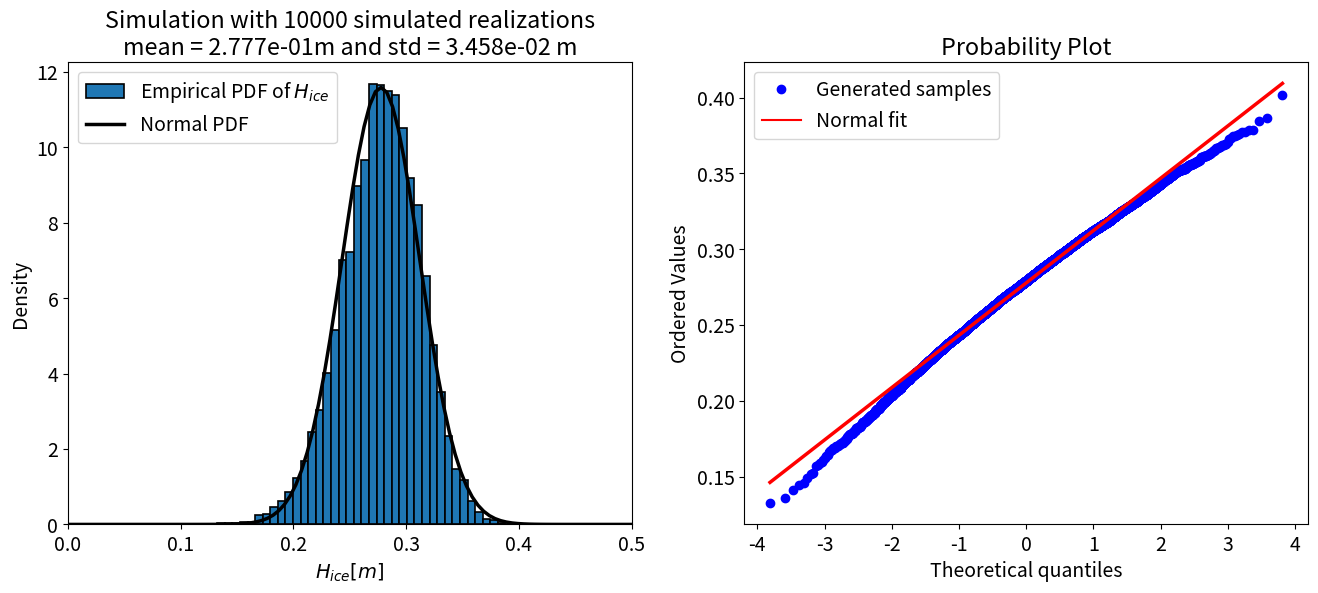
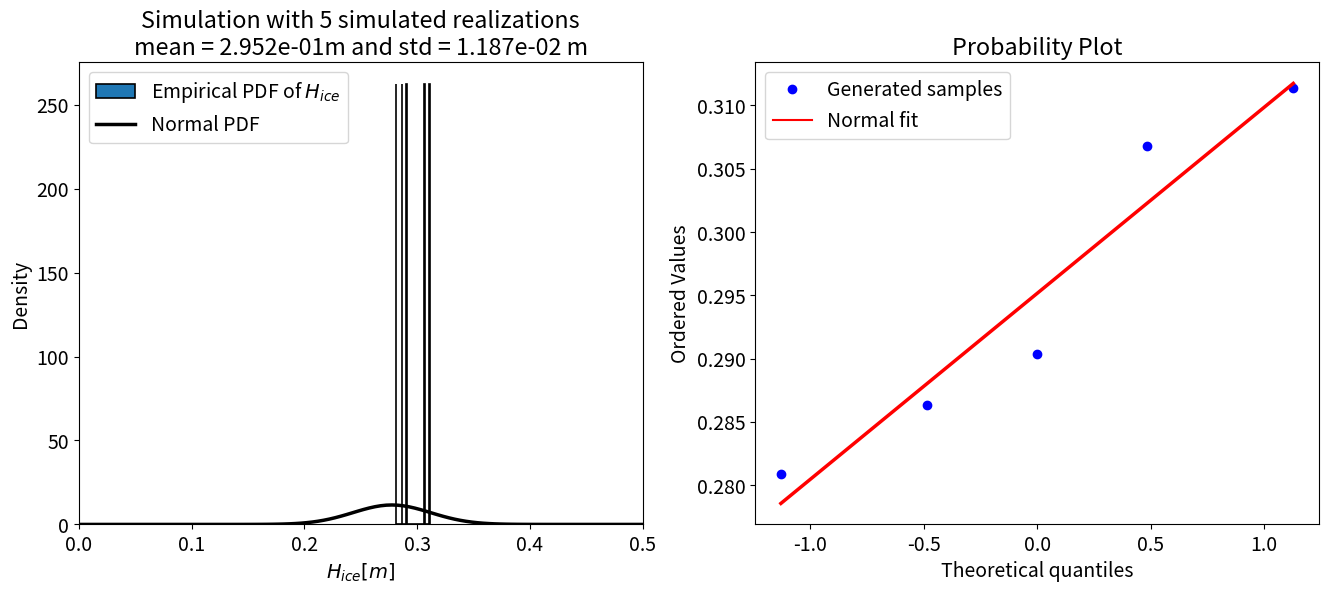
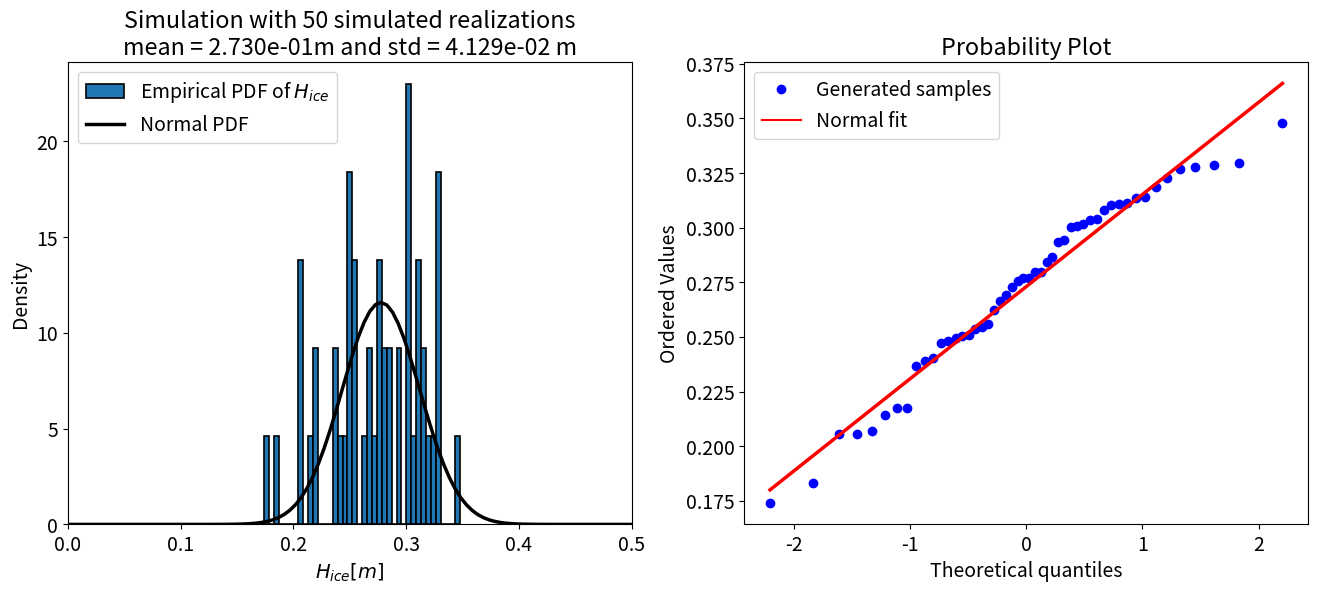
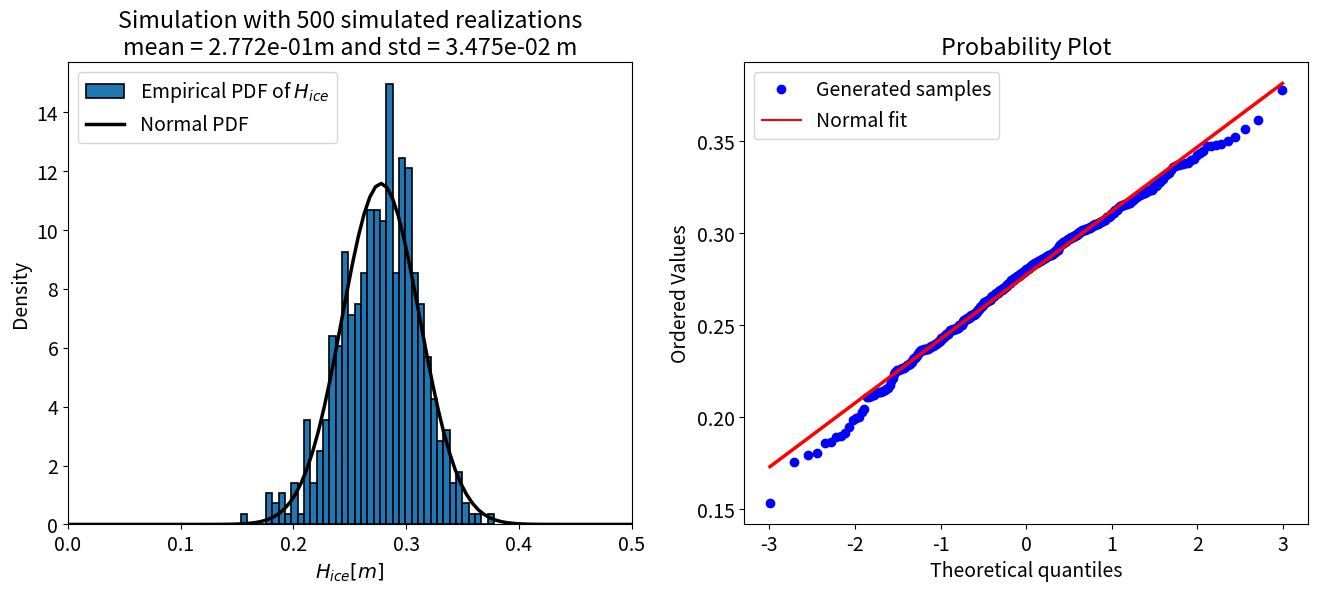
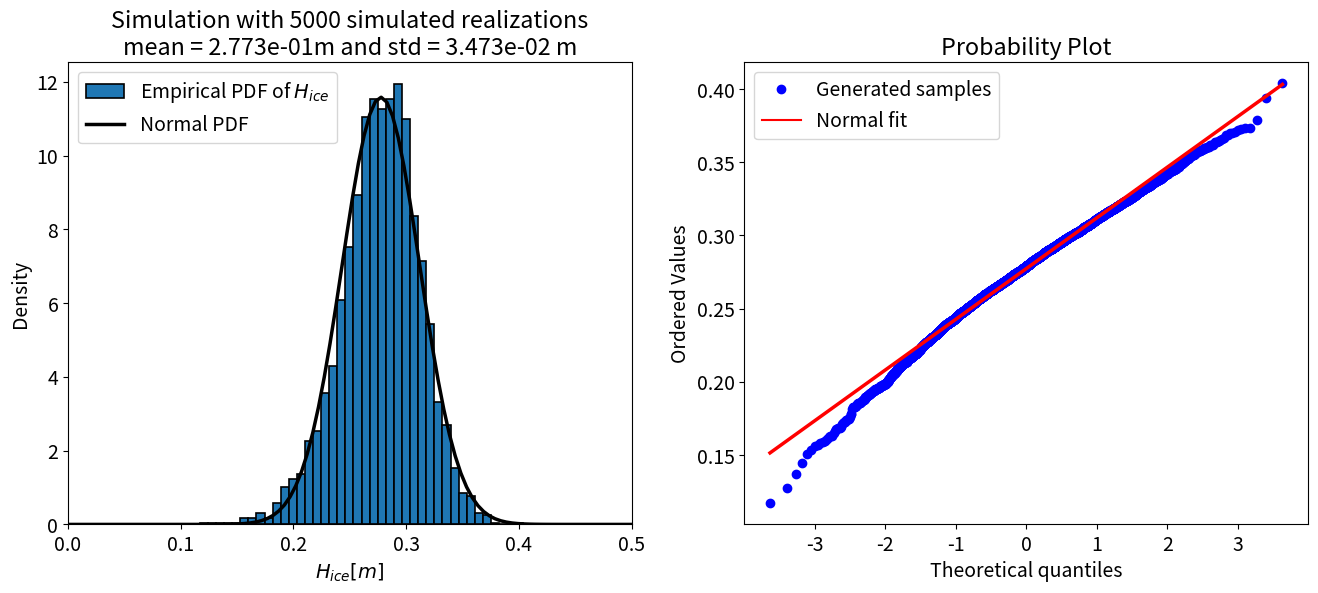
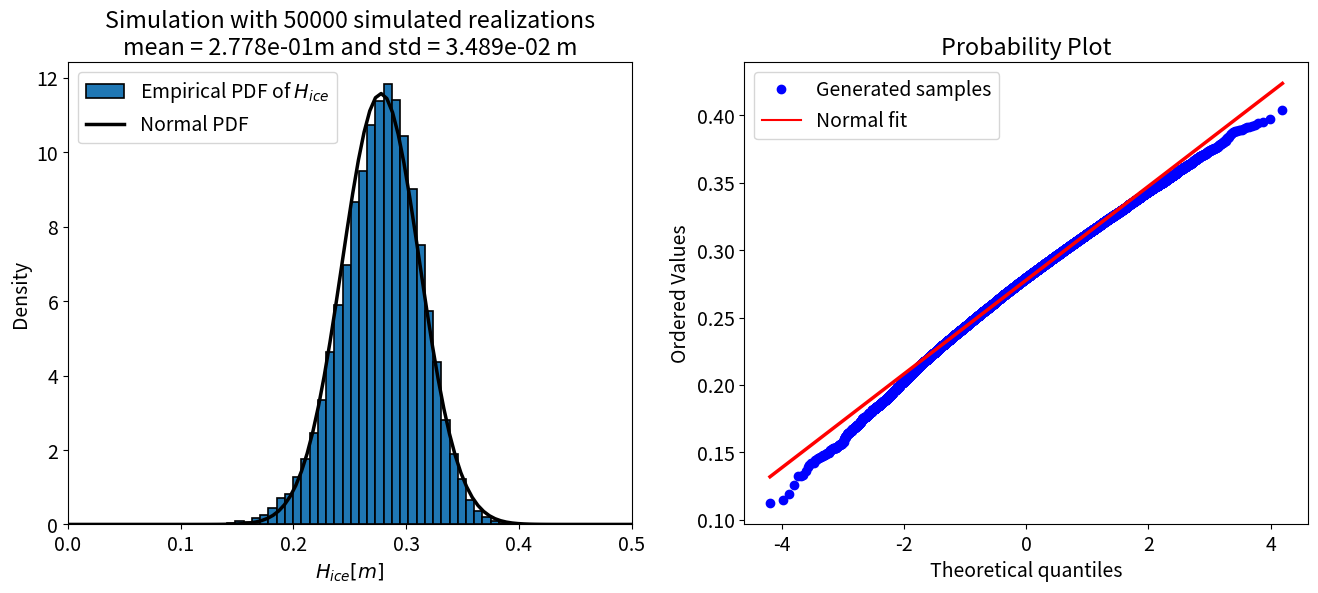

The matplotlib source for these figures, in order:
# ---
# jupyter:
#   jupytext:
#     text_representation:
#       extension: .py
#       format_name: percent
#       format_version: '1.3'
#       jupytext_version: 1.16.6
# ---

# %% [markdown]
# # GA 1.2: Analysis Notebook
#
# <h1 style="position: absolute; display: flex; flex-grow: 0; flex-shrink: 0; flex-direction: row-reverse; top: 60px;right: 30px; margin: 0; border: 0">
#     <style>
#         .markdown {width:100%; position: relative}
#         article { position: relative }
#     </style>
#     <img src="https://gitlab.tudelft.nl/mude/public/-/raw/main/tu-logo/TU_P1_full-color.png" style="width:100px" />
#     <img src="https://gitlab.tudelft.nl/mude/public/-/raw/main/mude-logo/MUDE_Logo-small.png" style="width:100px" />
# </h1>
# <h2 style="height: 10px">
# </h2>
#
# *[CEGM1000 MUDE](http://mude.citg.tudelft.nl/): Week 1.2, Friday, Sep 13, 2024.*

# %% [markdown] id="1db6fea9-f3ad-44bc-a4c8-7b2b3008e945"
# _This assignment does not need to be turned in._
#
# ## Let's account for the latest news!
#
# Imagine that it is April 5, 2025: the **last day** to make a bet for the 2025 Breakup! Our team has a method for predicting breakup time already, and the key piece of information that you need to provide is an estimate of **ice thickness.** Of course, we know that there is a lot of variability in the growth and melting of ice due to the weather conditions, so we also need to evaluate the **uncertainty** in our estimate.
#
# In short, your task in this notebook is to provide an estimate of the mean and standard deviation of the ice thickness given uncertain temperature as an input variable.
#
# ## The Ice Thickness Model
#
# To model the ice growth, you want to use the classical _Stefan's Problem_, which aims to determine how an ice layer grows as a function of time, given the constraint that the temperature of air ($T_{air}$) is constant, smaller than the freezing temperature $T_{fr}$ and everywhere the same.
#
#
# ![Sketch](./sketch_ice.png)
#
# Using this problem, we can model ice growth as:
#
# $$
# H^2_{ice}-H^2_{ice,0} = \frac{2 k_{ice}}{\rho_{ice} l}\int{(T_s-T_{fr})}dt
# $$
#
# where $H_{ice}$ is the thickness of the ice at a given time $t$, $H_{ice,0}$ is the thickness of the ice at time $t=0$, $k_{ice}=2.2W/(K \cdot m)$ is the thermal conductivity of ice, $\rho_{ice}=917 kg/m^3$ is the density of ice, $l = 333,4 J/g = 333,4 kJ/kg$ is the latent heat of fusion, $T_s$ is the equal to the temperature of the air and $T_{fr}=273K$ is the freezing temperature of water.
#
# We want to estimate the ice thickness after 3 days, and will assume that the temperature remains stable during that period. Therefore, the previous equation will lead to:
#
# $$
# H_{ice} = \sqrt{\frac{2 k_{ice}}{\rho_{ice} l}\Delta T \Delta t+H^2_{ice,0}}
# $$
#
# where $\Delta T = |T_s-T_{fr}|$ and $\frac{2 k_{ice}}{\rho_{ice} l} \approx 1.44 \cdot 10^{-8} \ m^2/K s$
#
# **Previous work provides the following data:**
# - Based on the samples of ice measurements, the mean thickness is $\mu_{H0}=0.20m$ and the standard deviation of thickness is $\sigma_{H0}=0.03m$.
# - Based on the forecast, the mean air temperature during the next 3 days is $\mu_T=263K$ and the standard deviation of the temperature of $\sigma_T=4K$.
# - The rest of the variables are deterministic.
# - The ice thickness and the predicted temperature are independent random variables.
#
# **The goal of this notebook is to carry out the uncertainty propagation and validation of the propagation model. Then you will use the results to answer a few questions in the `Report.md` file.**
#
# *Note that you are interested in the increment of temperature $|T_s-T_{fr}|$, whose mean is $\mu_{iT}=|263-273|=10K$ and $\sigma_{iT}=4K$.*

# %%
import numpy as np
import matplotlib.pyplot as plt

from scipy.stats import norm
from scipy.stats import probplot

plt.rcParams.update({'font.size': 14})


# %% [markdown]
# ### Internal equation check
#
# Here we provide a simple function to check the values of ice thickness for different values of the input parameters. It may be useful to debug your code, or to get an understanding for the function of random variables.

# %%
def stefan(constant, H0, Ts, Tfr, time):
    return np.sqrt(constant*time*abs(Ts-Tfr) + H0**2)


# %%
print('Ice thickness: ' +
      f'{stefan(1.44*10**(-8), 0.15, 261, 273, 3*24*3600):.3f} m')


# %% [markdown]
# ## Part 1: Write all necessary functions
#
# 1. Apply the propagation laws with `H_taylor()` to find the mean and standard deviation of the linearized function of random variables 
# 2. Find the distribution of `H_ice` numerically with a simulation, then compare this to the Normal distribution defined by the mean and standard deviation of the linearized function of random variables
#

# %% [markdown] id="bfadcf3f-4578-4809-acdb-625ab3a71f27"
# <div style="background-color:#AABAB2; color: black; width:95%; vertical-align: middle; padding:15px; margin: 10px; border-radius: 10px">
# <p>
#
# $\textbf{Task 1}$
#    
# Complete the two functions in the cell below, and support your work by including an image showing the analytic equations.
# </p>
# </div>

# %%
def H_taylor(mu_H0, mu_iT, sigma_H0, sigma_iT):
    """ Taylor series approximation of mean and std of H"""
    
    # # Write your own preliminary variables here
    # YOUR_CODE_HERE # Probably more than one line

    # mu_H = YOUR_CODE_HERE
    # sigma_H = YOUR_CODE_HERE

    # Solution

    constant = 1.44*10**(-8)
    time = 3*24*3600
    
    dhdiT = ((constant*time*mu_iT + mu_H0**2)**(-0.5))*constant/2*time
    dhdH0 = ((constant*time*mu_iT + mu_H0**2)**(-0.5))*mu_H0
    
    dhdiT_2 = -((constant/2*time)**2)*(constant*time*mu_iT+mu_H0**2)**(-1.5)
    dhdH0_2 = (((constant*time*mu_iT + mu_H0**2)**(-0.5)) - 
              mu_H0**2*(constant*time*mu_iT + mu_H0**2)**(-1.5))

    mu_H_0 = np.sqrt(constant*time*mu_iT + mu_H0**2)
    mu_H = mu_H_0 + 0.5*dhdiT_2*sigma_iT**2 + 0.5*dhdH0_2*sigma_H0**2
    var_H = (dhdiT**2)*sigma_iT**2 + (dhdH0**2)*sigma_H0**2
    sigma_H = np.sqrt(var_H)
    
    return mu_H, sigma_H

def samples_plot(N, mu_H0, mu_iT, sigma_H0, sigma_iT):
    """Generate samples and plots for V
    
    Compares the approximated Normal distribution of V to numerically
    approximated distribution, found by sampling from the input
    distributions.
    
    Return: a plot and the mean and std dev of simulated values of H_ice.
    """
    # H0_samples = YOUR_CODE_HERE
    # iT_samples = YOUR_CODE_HERE

    # Solution
    H0_samples = np.random.normal(mu_H0, sigma_H0, N)
    iT_samples = np.random.normal(mu_iT, sigma_iT, N)

    # negative values of ice thickness not physically possible
    count_negative_iT = sum(iT_samples < 0)
    if count_negative_iT > 0:
        iT_samples[iT_samples < 0] = 0
        print(f'Number of iT samples adjusted to 0: {count_negative_iT} '+
              f'({count_negative_iT/N*100:.1f}% of N)')
    
    # h_samples = YOUR_CODE_HERE
    # mu_H = YOUR_CODE_HERE
    # sigma_H = YOUR_CODE_HERE

    # Solution
    constant = 1.44*10**(-8)
    time = 3*24*3600
    h_samples = np.sqrt(constant*time*iT_samples + H0_samples**2)
    mu_H = np.mean(h_samples)
    sigma_H = np.std(h_samples)
    
    # Plot histogram
    xmin = 0.0
    xmax = 0.5
    x = np.linspace(xmin, xmax, 100)
    fig, ax = plt.subplots(1, 2, figsize = (16, 6))

    # ax[0].hist(YOUR_CODE_HERE,
    #            bins = 40, density = True,
    #            edgecolor='black', linewidth=1.2, 
    #            label = 'Empirical PDF of ${H_{ice}}$')

    # Solution
    ax[0].hist(h_samples,
               bins = 40, density = True,
               edgecolor='black', linewidth=1.2, 
               label = 'Empirical PDF of ${H_{ice}}$')
    
    # Add normal pdf in same figure
    # ax[0].plot(x, YOUR_CODE_HERE, color = 'black',
    #            lw = 2.5, label='Normal PDF')

    # Solution
    mu_H_taylor, sigma_H_taylor = H_taylor(mu_H0, mu_iT, sigma_H0, sigma_iT)
    ax[0].plot(x, norm.pdf(x, mu_H_taylor, sigma_H_taylor), color = 'black',
               lw = 2.5, label='Normal PDF')
    ax[0].set_xlim(xmin, xmax)
    ax[0].legend()
    ax[0].set_xlabel('${H_{ice} [m]}$')
    ax[0].set_ylabel('Density')
    ax[0].set_title(f'Simulation with {N} simulated realizations'
                    + '\n' + f'mean = {mu_H:.3e}' 
                    f'm and std = {sigma_H:.3e} m')
    
    # Add probability plot in right-side panel
    # probplot(YOUR_CODE_HERE, dist = norm, fit = True, plot = ax[1])
    
    # Solution
    probplot(h_samples, dist = norm, fit = True, plot = ax[1])
    ax[1].legend(['Generated samples', 'Normal fit'])
    ax[1].get_lines()[1].set_linewidth(2.5)
    plt.show()
    
    return mu_H, sigma_H, h_samples


# %% [markdown]
# ## Part 2: Uncertainty Propagation

# %% [markdown]
# <div style="background-color:#AABAB2; color: black; width:95%; vertical-align: middle; padding:15px; margin: 10px; border-radius: 10px">
# <p>
#
# $\textbf{Task 2}$
#
# Use the functions defined in Task 1 to compute the mean and standard deviation of the linearized function of random variables, and compare the distribution defined by this result to the distribution of $H_{ice}$ found using simulation.
# </p>
# </div>

# %% [markdown]
# Now we can compute the $\mu_H$ and $\sigma_H$ as a function of:
# - $\mu_{iT}=10K$ and $\sigma_{iT}=4K$
# - $\mu_{H0}=0.20m$ and $\sigma_{H0}=0.03m$

# %%
mu_iT = 10
sigma_iT = 4
mu_H0 = 0.20
sigma_H0 = 0.03
N = 10000

# mu_H, sigma_H = YOUR_CODE_HERE

# Solution
mu_H, sigma_H = H_taylor(mu_H0, mu_iT, sigma_H0, sigma_iT)

print('Comparison of propagated and simulated distributions:\n')
mu_H_simulated, sigma_H_simulated, _ = samples_plot(N,
                                                    mu_H0, mu_iT,
                                                    sigma_H0, sigma_iT)

print('\n\nMean and standard deviation of linearized function:')
print('  \N{GREEK SMALL LETTER MU}',
        '\N{LATIN SUBSCRIPT SMALL LETTER H}=',
      f'{mu_H:.3f}', 'm')
print('  \N{GREEK SMALL LETTER SIGMA}',
        '\N{LATIN SUBSCRIPT SMALL LETTER H}=',
      f'{sigma_H:.3f}', 'm')

print('\n\nMean and standard deviation of simulated distribution:')
print('  \N{GREEK SMALL LETTER MU}',
        '\N{LATIN SUBSCRIPT SMALL LETTER H} =',
      f'{mu_H_simulated:.3f}', 'm')
print('  \N{GREEK SMALL LETTER SIGMA}',
        '\N{LATIN SUBSCRIPT SMALL LETTER H}=',
      f'{sigma_H_simulated:.3f}', 'm')
print('\n')

# %% [markdown]
# <div style="background-color:#facb8e; color: black; vertical-align: middle; padding:15px; margin: 10px; border-radius: 10px; width: 95%"> <p><em>Recall that the right-hand plot above (and below) is by default labeled "theoretical quantiles" but in fact it is the q value (see description in WS 1.2). The y-axis contains the ordered values of the output variable, ice thickness.</em></p></div>

# %% [markdown]
# ## Part 3: Validation of Sample Size
#
# _Note: this is something "new," relative to the Wednesday workshop WS 1.2._
#
# As you may recall, the "accuracy" of a Monte Carlo simulation depends on the size of the sample (OK, we know you probably don't recall this: go read the first few paragraphs from Workshop 1.2 again, [here is a link](https://mude.citg.tudelft.nl/2024/files/Week_1_2/WS_1_2_solution.html)). The code cell below sets up a loop and prints the output of the uncertainty propagation for a few different sample sizes.  Take a look at the results and see how they change; you will answer a question about this in the Report.

# %% [markdown]
# <div style="background-color:#AABAB2; color: black; width:95%; vertical-align: middle; padding:15px; margin: 10px; border-radius: 10px">
# <p>
#
# $\textbf{Task 3.1}$
#
# The code cell below can be used for your answer to one of the questions in the Report, where you are asked to consider the "inaccurate" values that might be produced by this model. 
# </p>
# </div>

# %%
for N in [5, 50, 500, 5000, 50000]:
    mu_H_simulated, sigma_H_simulated, h_samp = samples_plot(N,
                                                             mu_H0,
                                                             mu_iT,
                                                             sigma_H0,
                                                             sigma_iT)
    print(f'For N = {N} samples:')
    print(f'    mean = {mu_H_simulated:.3f} m')
    print(f'    std = {sigma_H_simulated:.3f} m\n')


# %% [markdown]
# <div style="background-color:#AABAB2; color: black; width:95%; vertical-align: middle; padding:15px; margin: 10px; border-radius: 10px">
# <p>
#
# $\textbf{Task 3.2}$
#
# The code cell below can be used for your answer to one of the questions in the Report, where you are asked to consider the "inaccurate" values that might be produced by this model. 
# </p>
# </div>

# %%
# YOUR_CODE_HERE

for i in np.linspace(0.1, 0.4, 10):
    print(f'for an ice thickness of {i:5.2f} m --> ' +
          f'{100*sum(h_samp <= i)/len(h_samp):8.4f}% of samples, ' +
          f'{100*norm.cdf(i, mu_H, sigma_H):8.4f}% of distribution')


# %% [markdown]
# <div style="background-color:#facb8e; color: black; vertical-align: middle; padding:15px; margin: 10px; border-radius: 10px; width: 95%"> <p>Once you have completed the analysis in this notebook, proceed to the questions in <code>Report.md</code></p></div>

# %% [markdown]
# **End of notebook.**
# <h2 style="height: 60px">
# </h2>
# <h3 style="position: absolute; display: flex; flex-grow: 0; flex-shrink: 0; flex-direction: row-reverse; bottom: 60px; right: 50px; margin: 0; border: 0">
#     <style>
#         .markdown {width:100%; position: relative}
#         article { position: relative }
#     </style>
#     <a rel="license" href="http://creativecommons.org/licenses/by/4.0/">
#       <img alt="Creative Commons License" style="border-width:; width:88px; height:auto; padding-top:10px" src="https://i.creativecommons.org/l/by/4.0/88x31.png" />
#     </a>
#     <a rel="TU Delft" href="https://www.tudelft.nl/en/ceg">
#       <img alt="TU Delft" style="border-width:0; width:100px; height:auto; padding-bottom:0px" src="https://gitlab.tudelft.nl/mude/public/-/raw/main/tu-logo/TU_P1_full-color.png" />
#     </a>
#     <a rel="MUDE" href="http://mude.citg.tudelft.nl/">
#       <img alt="MUDE" style="border-width:0; width:100px; height:auto; padding-bottom:0px" src="https://gitlab.tudelft.nl/mude/public/-/raw/main/mude-logo/MUDE_Logo-small.png" />
#     </a>
#     
# </h3>
# <span style="font-size: 75%">
# &copy; Copyright 2024 <a rel="MUDE" href="http://mude.citg.tudelft.nl/">MUDE</a> TU Delft. This work is licensed under a <a rel="license" href="http://creativecommons.org/licenses/by/4.0/">CC BY 4.0 License</a>.
